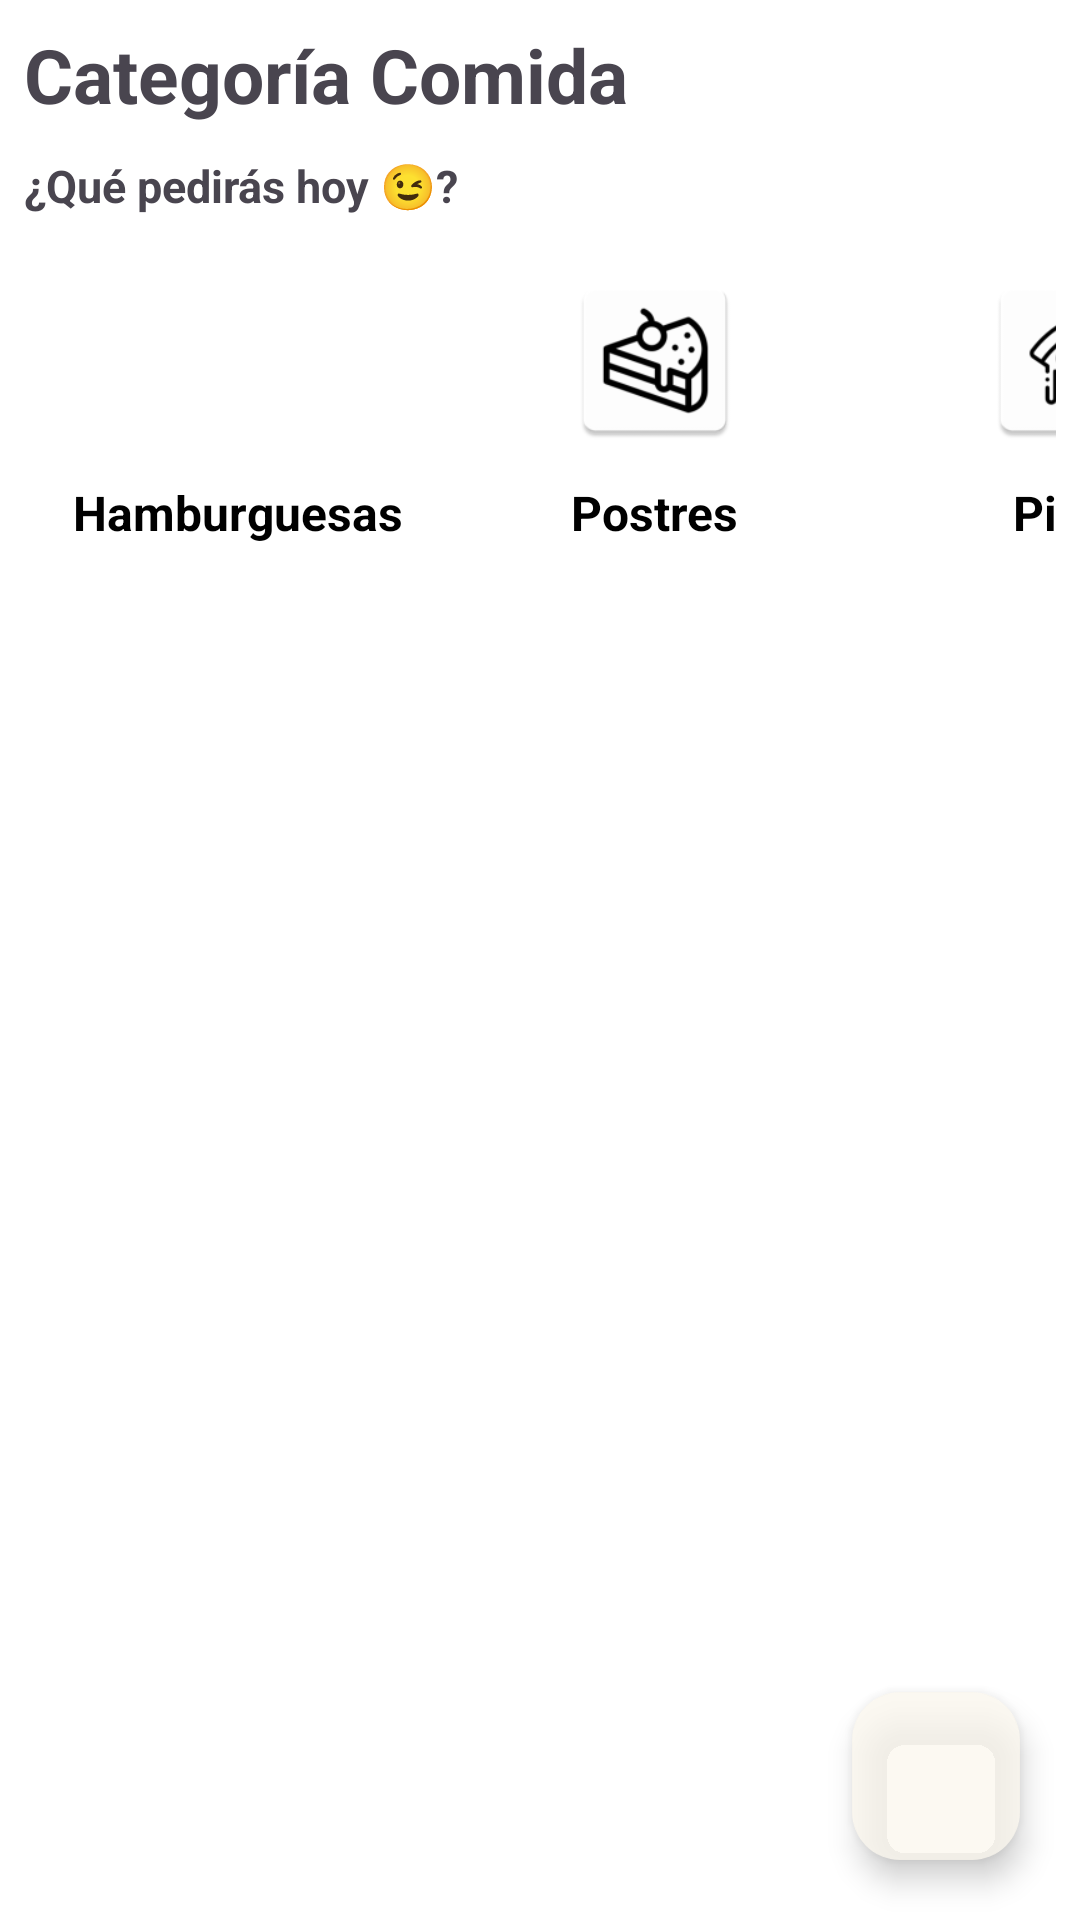

Reconstruct the res/layout file that produces this screen, plus the resources it refers to.
<!-- AndroidManifest.xml: application theme Theme.ProyectoGrupo4_DAMI -->
<!-- res/layout/activity_categorias.xml -->
<?xml version="1.0" encoding="utf-8"?>
<FrameLayout xmlns:android="http://schemas.android.com/apk/res/android"
    xmlns:app="http://schemas.android.com/apk/res-auto"
    xmlns:tools="http://schemas.android.com/tools"
    android:id="@+id/main"
    android:layout_width="match_parent"
    android:layout_height="match_parent"
    android:background="@color/white"
    tools:context=".ui.Categorias_Activity">

    
    <ScrollView
        android:layout_width="match_parent"
        android:layout_height="match_parent"
        android:fillViewport="true"
        android:padding="8dp">

        <LinearLayout
            android:layout_width="match_parent"
            android:layout_height="wrap_content"
            android:orientation="vertical">

            
            <TextView
                android:layout_width="wrap_content"
                android:layout_height="wrap_content"
                android:text="Categoría Comida"
                android:textSize="25sp"
                android:textStyle="bold"
                android:layout_marginBottom="10dp" />

            
            <TextView
                android:layout_width="wrap_content"
                android:layout_height="wrap_content"
                android:text="¿Qué pedirás hoy 😉?"
                android:textSize="15sp"
                android:textStyle="bold"
                android:layout_marginBottom="10dp" />

            
            <HorizontalScrollView
                android:layout_width="match_parent"
                android:layout_height="wrap_content"
                android:scrollbars="none"
                android:layout_marginBottom="16dp">

                <LinearLayout
                    android:id="@+id/contenedorCategorias"
                    android:layout_width="wrap_content"
                    android:layout_height="wrap_content"
                    android:orientation="horizontal"
                    android:paddingHorizontal="8dp">

                    
                    <LinearLayout
                        android:id="@+id/layoutCategoria1"
                        android:layout_width="127dp"
                        android:layout_height="wrap_content"
                        android:orientation="vertical"
                        android:gravity="center_horizontal"
                        android:padding="8dp"
                        android:layout_marginEnd="12dp">
                        <ImageView
                            android:layout_width="60dp"
                            android:layout_height="60dp"
                            android:src="@mipmap/ic_hamburguesa"
                            android:scaleType="centerCrop" />
                        <TextView
                            android:layout_width="wrap_content"
                            android:layout_height="wrap_content"
                            android:text="Hamburguesas"
                            android:textSize="16sp"
                            android:textStyle="bold"
                            android:textColor="#000000"
                            android:layout_marginTop="10dp" />
                    </LinearLayout>

                    
                    <LinearLayout
                        android:id="@+id/layoutCategoria2"
                        android:layout_width="127dp"
                        android:layout_height="wrap_content"
                        android:orientation="vertical"
                        android:gravity="center_horizontal"
                        android:padding="8dp"
                        android:layout_marginEnd="12dp">
                        <ImageView
                            android:layout_width="60dp"
                            android:layout_height="60dp"
                            android:src="@mipmap/ic_pastel"
                            android:scaleType="centerCrop" />
                        <TextView
                            android:layout_width="wrap_content"
                            android:layout_height="wrap_content"
                            android:text="Postres"
                            android:textSize="16sp"
                            android:textStyle="bold"
                            android:textColor="#000000"
                            android:layout_marginTop="10dp" />
                    </LinearLayout>

                    
                    <LinearLayout
                        android:id="@+id/layoutCategoria3"
                        android:layout_width="127dp"
                        android:layout_height="wrap_content"
                        android:orientation="vertical"
                        android:gravity="center_horizontal"
                        android:padding="8dp"
                        android:layout_marginEnd="12dp">
                        <ImageView
                            android:layout_width="60dp"
                            android:layout_height="60dp"
                            android:src="@mipmap/ic_pizza"
                            android:scaleType="centerCrop" />
                        <TextView
                            android:layout_width="wrap_content"
                            android:layout_height="wrap_content"
                            android:text="Pizza"
                            android:textSize="16sp"
                            android:textStyle="bold"
                            android:textColor="#000000"
                            android:layout_marginTop="10dp" />
                    </LinearLayout>

                    
                    <LinearLayout
                        android:id="@+id/layoutCategoria4"
                        android:layout_width="127dp"
                        android:layout_height="wrap_content"
                        android:orientation="vertical"
                        android:gravity="center_horizontal"
                        android:padding="8dp"
                        android:layout_marginEnd="12dp">
                        <ImageView
                            android:layout_width="60dp"
                            android:layout_height="60dp"
                            android:src="@mipmap/ic_sopas"
                            android:scaleType="centerCrop" />
                        <TextView
                            android:layout_width="wrap_content"
                            android:layout_height="wrap_content"
                            android:text="Saludable"
                            android:textSize="16sp"
                            android:textStyle="bold"
                            android:textColor="#000000"
                            android:layout_marginTop="10dp" />
                    </LinearLayout>

                    
                    <LinearLayout
                        android:id="@+id/layoutCategoria5"
                        android:layout_width="127dp"
                        android:layout_height="wrap_content"
                        android:orientation="vertical"
                        android:gravity="center_horizontal"
                        android:padding="8dp"
                        android:layout_marginEnd="12dp">
                        <ImageView
                            android:layout_width="60dp"
                            android:layout_height="60dp"
                            android:src="@mipmap/ic_bebidas"
                            android:scaleType="centerCrop" />
                        <TextView
                            android:layout_width="wrap_content"
                            android:layout_height="wrap_content"
                            android:text="Bebidas"
                            android:textSize="16sp"
                            android:textStyle="bold"
                            android:textColor="#000000"
                            android:layout_marginTop="10dp" />
                    </LinearLayout>
                </LinearLayout>
            </HorizontalScrollView>

            
            <androidx.recyclerview.widget.RecyclerView
                android:id="@+id/rvHistorial"
                android:layout_marginTop="8dp"
                android:layout_width="match_parent"
                android:layout_height="wrap_content" />
        </LinearLayout>
    </ScrollView>

    
    <com.google.android.material.floatingactionbutton.FloatingActionButton
        android:id="@+id/fabAgregarDireccion"
        android:layout_width="wrap_content"
        android:layout_height="wrap_content"
        android:layout_gravity="bottom|end"
        android:layout_margin="20dp"
        app:backgroundTint="@color/gris"
        app:tint="@android:color/white"
        app:srcCompat="@drawable/ic_comprar"
        android:contentDescription="Agregar dirección"/>
</FrameLayout>
<!-- resources referenced by this layout -->
<resources>
  <color name="gris">#C5FBF8EF</color>
  <color name="white">#FFFFFFFF</color>
  <!-- mipmap ic_bebidas: vector/xml drawable (drawable, 15011 chars, omitted) -->
  <!-- mipmap ic_hamburguesa: vector/xml drawable (drawable, 2450 chars, omitted) -->
  <!-- mipmap ic_pastel: vector/xml drawable (drawable, 6050 chars, omitted) -->
  <!-- mipmap ic_pizza: vector/xml drawable (drawable, 3065 chars, omitted) -->
  <!-- mipmap ic_sopas (mipmap-anydpi-v26) -->
  <?xml version="1.0" encoding="utf-8"?>
  <adaptive-icon xmlns:android="http://schemas.android.com/apk/res/android">
      <background android:drawable="@color/ic_sopas_background"/>
      <foreground android:drawable="@mipmap/ic_sopas_foreground"/>
  </adaptive-icon>
  <style name="Theme.ProyectoGrupo4_DAMI" parent="Base.Theme.ProyectoGrupo4_DAMI" />
  <color name="ic_sopas_background">#FFFFFF</color>
  <style name="Base.Theme.ProyectoGrupo4_DAMI" parent="Theme.Material3.DayNight.NoActionBar" />
</resources>
